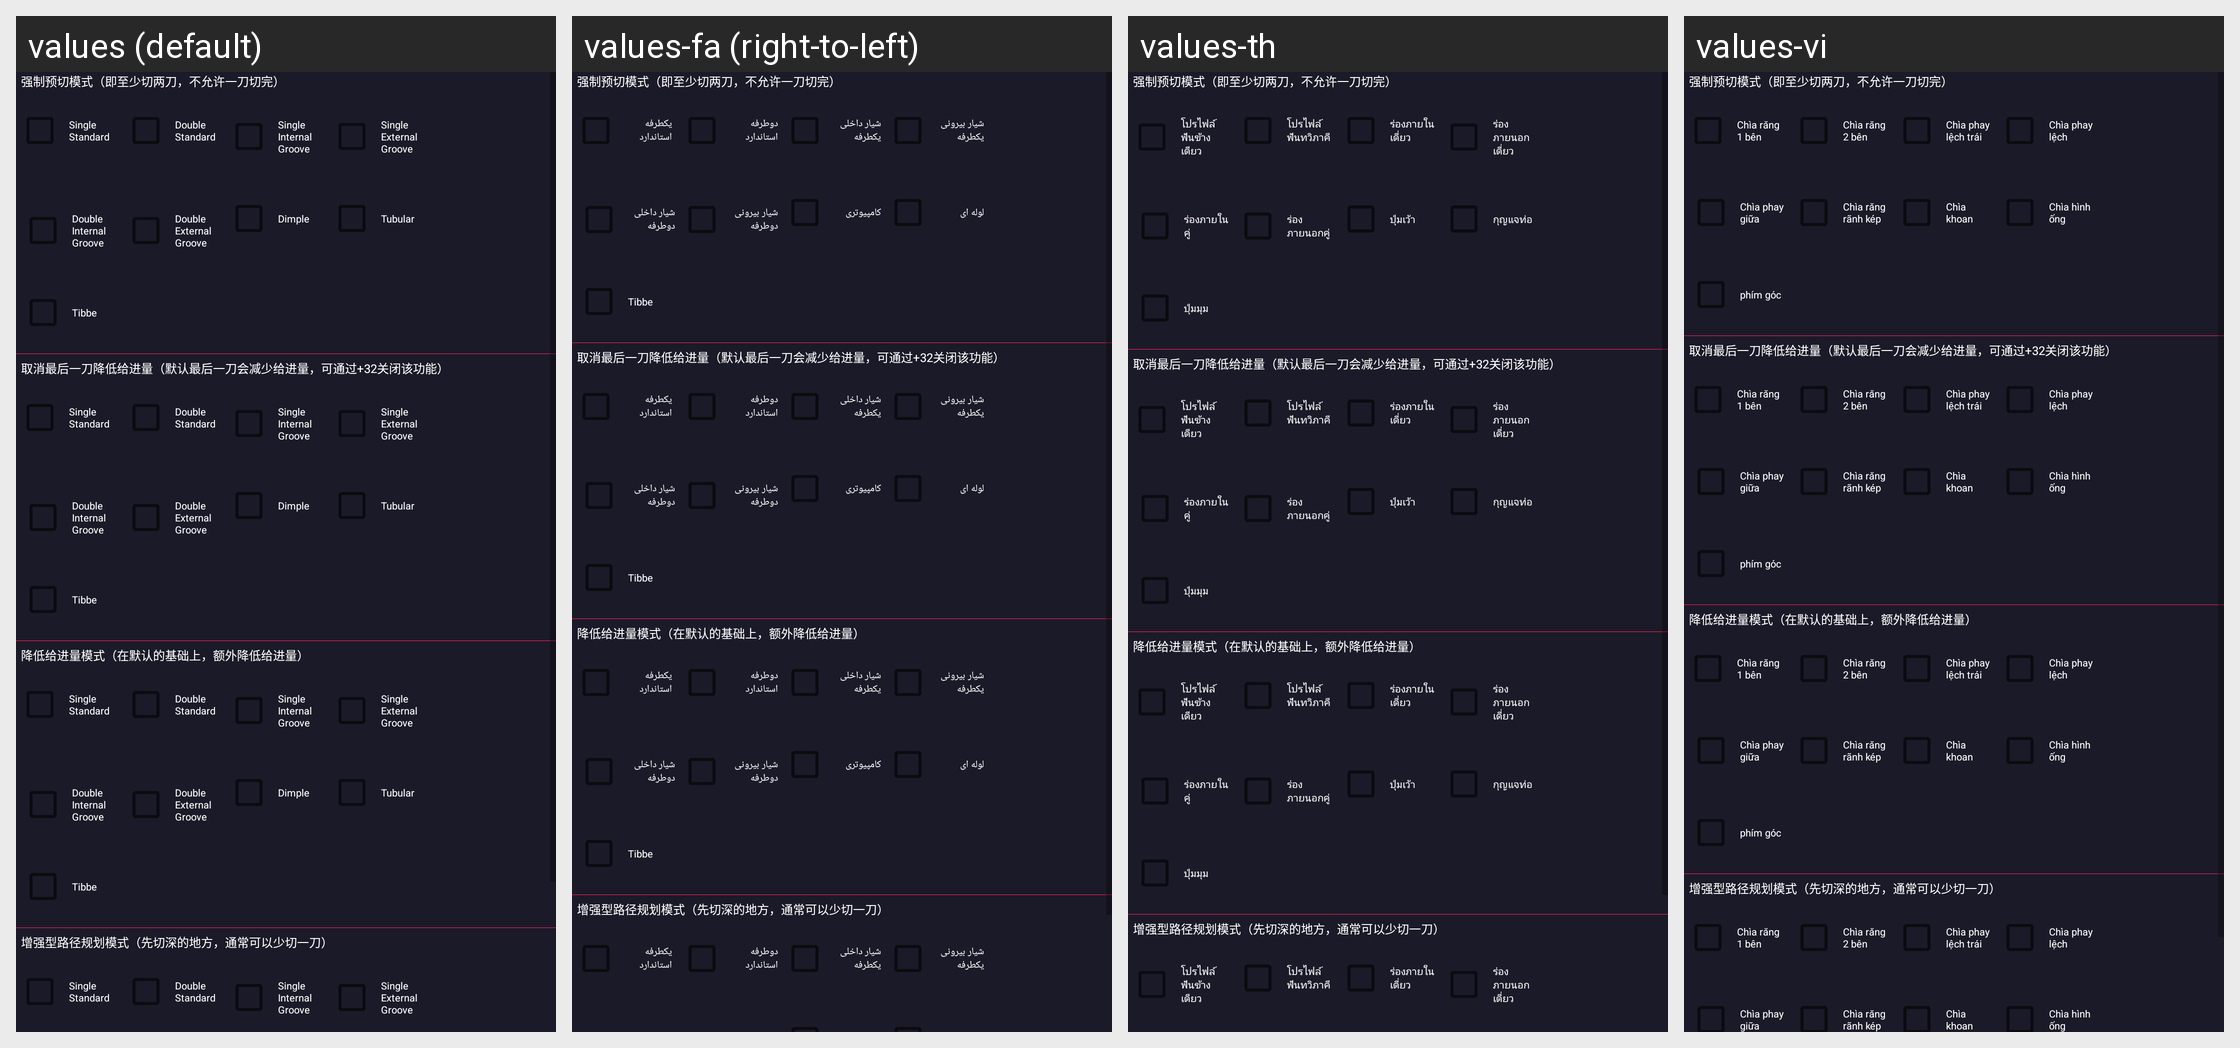

Here is an Android app screen in its default locale and in the app's own translations. Write out the translated-string differences for the strings that appear on this screen.
Android screen res/layout/fragment_cut_setting.xml rendered under 4 locales, left to right: values (default), values-fa (right-to-left), values-th, values-vi. Device: Nexus 5 (rendered at 1080×1920; each locale shown at half size, 540×960, under a caption strip naming it); theme AppTheme.
Other locales in the repository, not shown: values-ar-rIL, values-cs, values-de, values-en, values-es, values-fr, values-it, values-ko, values-pl, values-pt, values-ru, values-te, values-tr, values-zh.
Strings drawn on this screen, with the default value and each locale's value (text and hints the layout hard-codes, and strings that could not be matched under every locale, appear in the picture but are not listed):

single_standard
  values: Single Standard
  values-fa: یکطرفه استاندارد
  values-th: โปรไฟล์ฟันข้างเดียว
  values-vi: Chìa răng 1 bên

double_standard
  values: Double Standard
  values-fa: دوطرفه استاندارد
  values-th: โปรไฟล์ฟันทวิภาคี
  values-vi: Chìa răng 2 bên

single_ingroove
  values: Single Internal Groove
  values-fa: شیار داخلی یکطرفه
  values-th: ร่องภายในเดี่ยว
  values-vi: Chìa phay lệch trái

single_outgroove
  values: Single External Groove
  values-fa: شیار بیرونی یکطرفه
  values-th: ร่องภายนอกเดี่ยว
  values-vi: Chìa phay lệch

double_ingroove
  values: Double Internal Groove
  values-fa: شیار داخلی دوطرفه
  values-th: ร่องภายในคู่
  values-vi: Chìa phay giữa

double_outgroove
  values: Double External Groove
  values-fa: شیار بیرونی دوطرفه
  values-th: ร่องภายนอกคู่
  values-vi: Chìa răng rãnh kép

dimple
  values: Dimple
  values-fa: کامپیوتری
  values-th: ปุ่มเว้า
  values-vi: Chìa khoan

tubular
  values: Tubular
  values-fa: لوله ای
  values-th: กุญแจท่อ
  values-vi: Chìa hình ống

tibbe
  values: Tibbe
  values-fa: Tibbe
  values-th: ปุ่มมุม
  values-vi: phím góc
